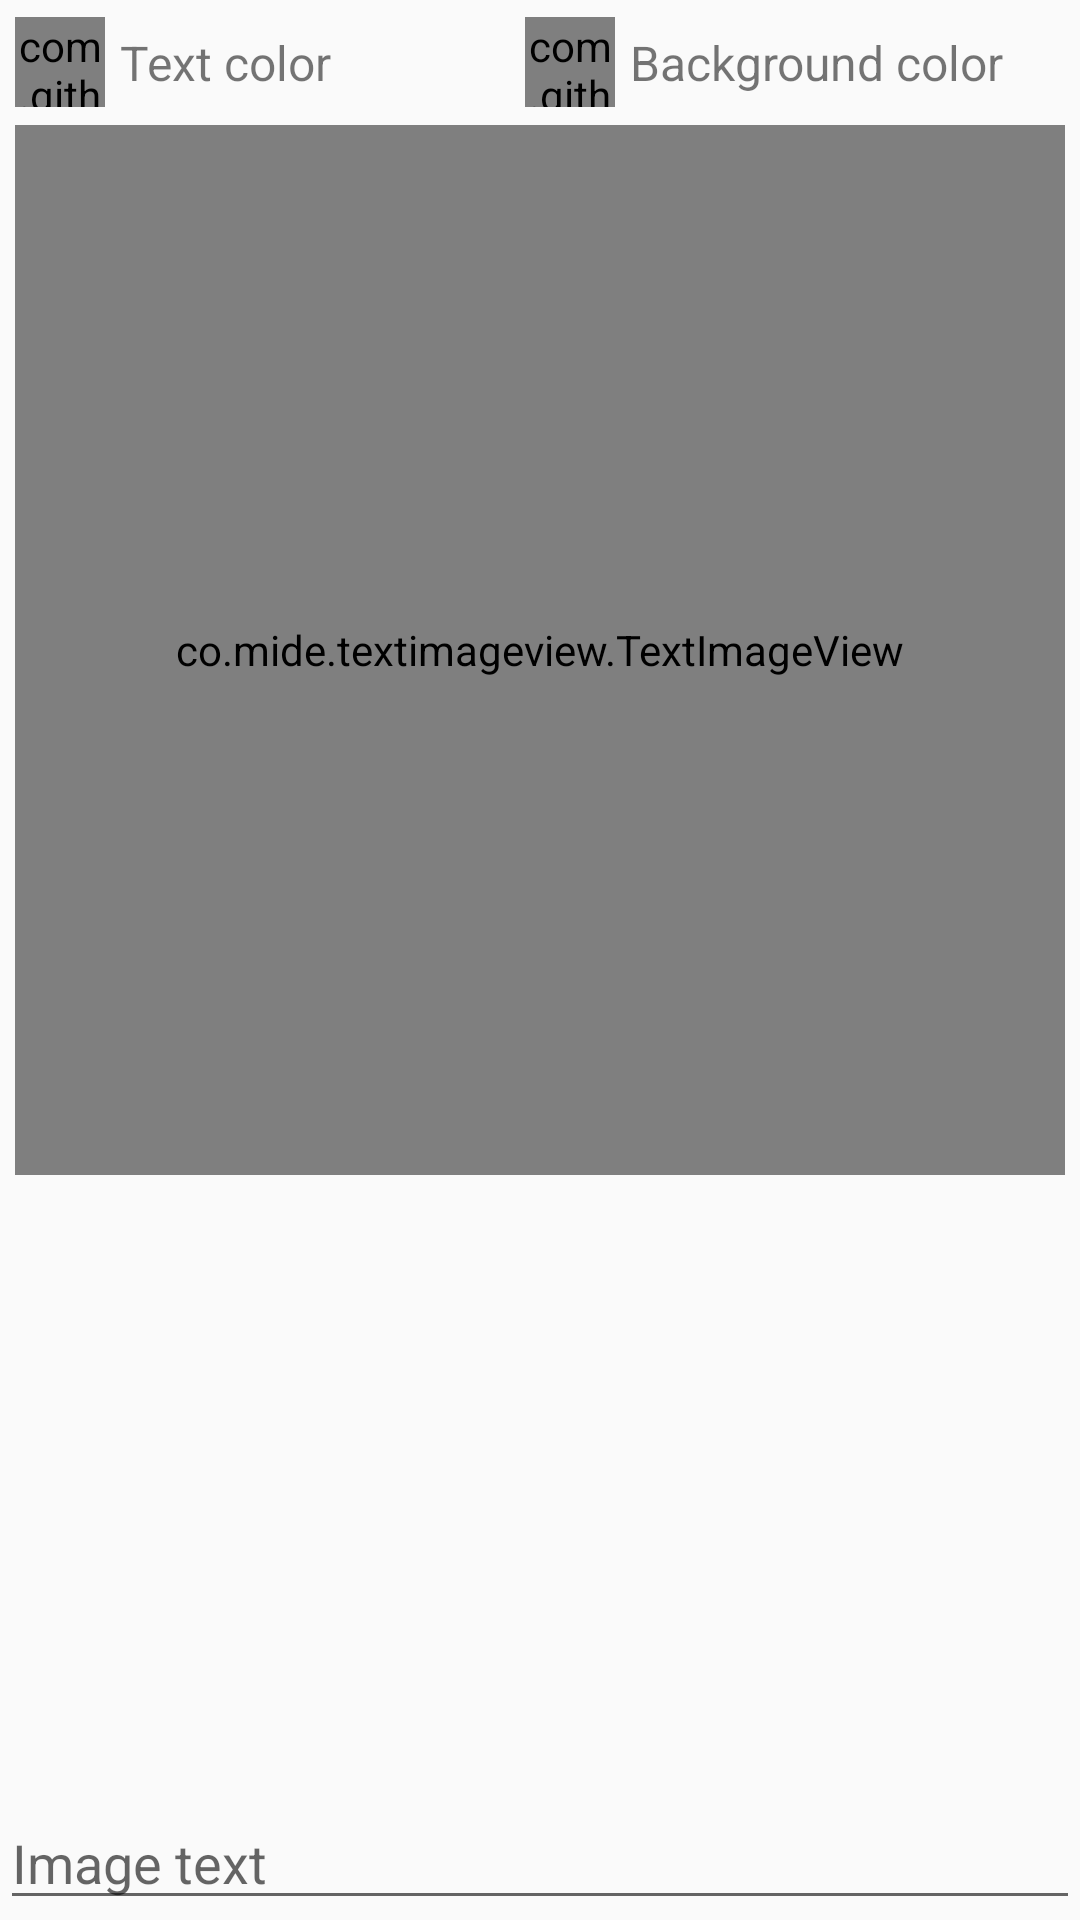

The Android layout XML behind this screen, and the referenced resources:
<!-- AndroidManifest.xml: application theme AppTheme -->
<!-- res/layout/activity_main.xml -->
<?xml version="1.0" encoding="utf-8"?>

<RelativeLayout xmlns:android="http://schemas.android.com/apk/res/android"
    xmlns:tools="http://schemas.android.com/tools"
    android:layout_width="match_parent"
    android:layout_height="match_parent"
    tools:context="co.mide.sample.textimageview.MainActivity">

    <LinearLayout
        android:id="@+id/colors"
        android:layout_margin="5dp"
        android:layout_width="match_parent"
        android:layout_height="wrap_content">
        <LinearLayout
            android:orientation="horizontal"
            android:layout_weight="1"
            android:layout_width="0dp"
            android:layout_height="wrap_content">
            <com.github.danielnilsson9.colorpickerview.view.ColorPanelView
                android:id="@+id/textcolorpicker"
                android:layout_gravity="center_vertical"
                android:gravity="center_vertical"
                android:layout_width="30dp"
                android:layout_height="30dp"/>
            <TextView
                android:textSize="16sp"
                android:layout_margin="5dp"
                android:text="@string/text_color"
                android:layout_gravity="center_vertical"
                android:gravity="center_vertical"
                android:layout_width="wrap_content"
                android:layout_height="wrap_content" />
        </LinearLayout>
        <LinearLayout
            android:layout_weight="1"
            android:orientation="horizontal"
            android:id="@+id/background_layout"
            android:layout_width="10dp"
            android:layout_height="wrap_content">
            <com.github.danielnilsson9.colorpickerview.view.ColorPanelView
                android:id="@+id/backcolorpicker"
                android:layout_gravity="center_vertical"
                android:gravity="center_vertical"
                android:layout_width="30dp"
                android:layout_height="30dp"/>
            <TextView
                android:textSize="16sp"
                android:layout_margin="5dp"
                android:text="@string/background_color"
                android:layout_gravity="center_vertical"
                android:gravity="center_vertical"
                android:layout_width="wrap_content"
                android:layout_height="wrap_content" />
        </LinearLayout>
    </LinearLayout>

    <co.mide.textimageview.TextImageView
        android:layout_below="@+id/colors"
        android:id="@+id/textimageview"
        android:layout_centerHorizontal="true"
        android:layout_width="350dp"
        android:layout_height="350dp"
        android:text="Hello World!" />
    <EditText
        android:id="@+id/text"
        android:layout_alignParentBottom="true"
        android:layout_width="match_parent"
        android:hint="@string/image_text"
        android:layout_height="wrap_content" />
</RelativeLayout>
<!-- resources referenced by this layout -->
<resources>
  <string name="background_color">Background color</string>
  <string name="image_text">Image text</string>
  <string name="text_color">Text color</string>
  <style name="AppTheme" parent="Theme.AppCompat.Light.DarkActionBar">
          
          <item name="colorPrimary">@color/colorPrimary</item>
          <item name="colorPrimaryDark">@color/colorPrimaryDark</item>
          <item name="colorAccent">@color/colorAccent</item>
      </style>
  <!-- not gathered from this repository: default colours our renderer supplied (Android Studio template values) -->
  <color name="colorPrimary">#FF6200EE</color>
  <color name="colorPrimaryDark">#FF3700B3</color>
  <color name="colorAccent">#FF03DAC5</color>
</resources>
